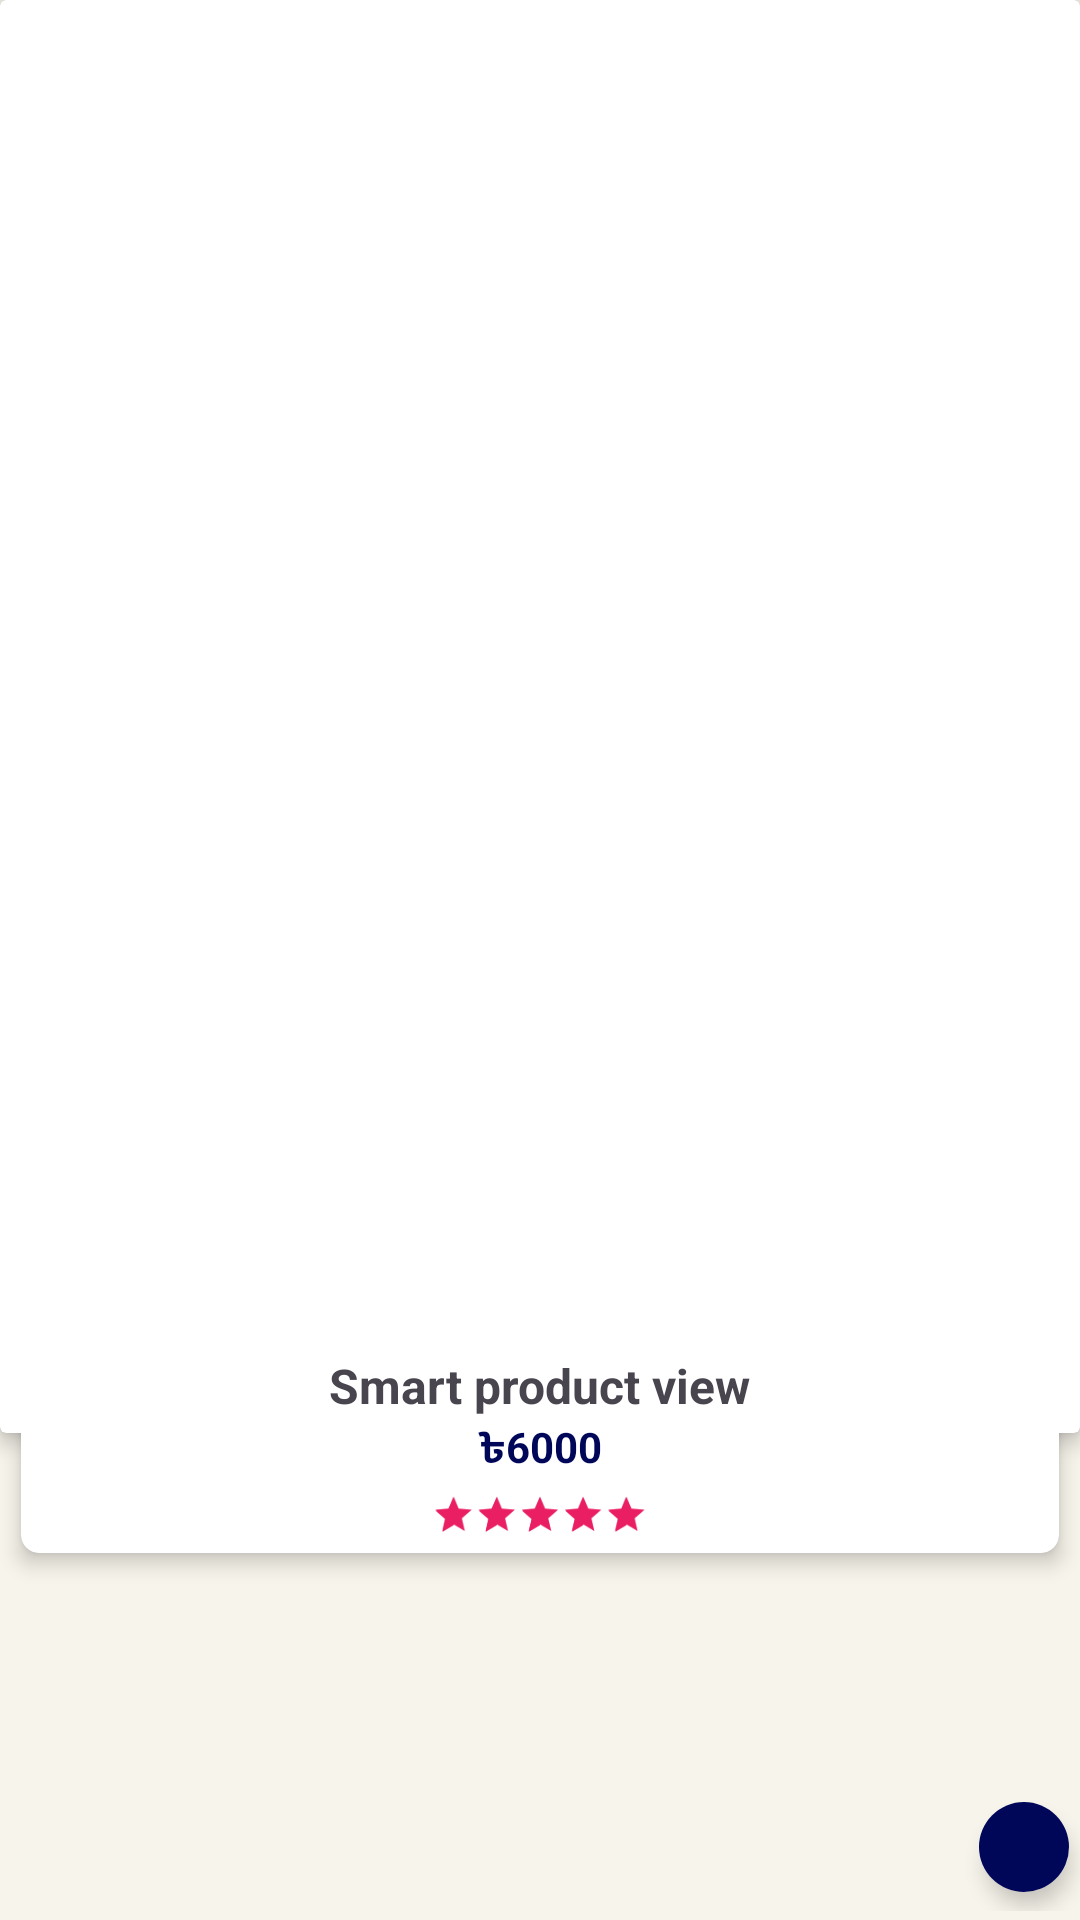

This screen was rendered from an Android layout file. Write that file and the resources it references.
<!-- AndroidManifest.xml: application theme Theme.BuyNowEcommerceApp -->
<!-- res/layout/rv_feature_products_item_design.xml -->
<?xml version="1.0" encoding="utf-8"?>
<layout xmlns:android="http://schemas.android.com/apk/res/android"
    xmlns:app="http://schemas.android.com/apk/res-auto">

    <data>

    </data>

    <androidx.constraintlayout.widget.ConstraintLayout
        android:layout_width="@dimen/_170sdp"
        android:layout_height="270dp"
        android:layout_marginStart="5dp"
        android:layout_marginTop="5dp"
        android:layout_marginEnd="@dimen/_5sdp"
        android:paddingBottom="@dimen/_3sdp"
        android:background="#F7F4EB">


        <androidx.constraintlayout.widget.Guideline
            android:id="@+id/glEnd"
            android:layout_width="wrap_content"
            android:layout_height="wrap_content"
            android:orientation="vertical"
            app:layout_constraintGuide_percent=".99" />

        <androidx.constraintlayout.widget.Guideline
            android:id="@+id/glBottom"
            android:layout_width="wrap_content"
            android:layout_height="wrap_content"
            android:orientation="horizontal"
            app:layout_constraintGuide_percent=".99" />

        <androidx.constraintlayout.widget.Guideline
            android:id="@+id/glProductHeight"
            android:layout_width="wrap_content"
            android:layout_height="wrap_content"
            android:orientation="horizontal"
            app:layout_constraintGuide_percent=".75" />

        <androidx.constraintlayout.widget.Guideline
            android:id="@+id/glProductDescStart"
            android:layout_width="wrap_content"
            android:layout_height="wrap_content"
            android:orientation="horizontal"
            app:layout_constraintGuide_percent=".70" />


        <androidx.cardview.widget.CardView
            android:id="@+id/cvFeatureProductItem"
            android:layout_width="match_parent"
            android:layout_height="0dp"
            android:background="@drawable/custom_card_top_design"
            app:cardBackgroundColor="@color/white"
            app:cardElevation="4dp"
            app:layout_constraintBottom_toBottomOf="@+id/glProductHeight"
            app:layout_constraintStart_toStartOf="parent"
            app:layout_constraintTop_toTopOf="parent">

            <ImageView
                android:id="@+id/ivFeatureProductItem"
                android:layout_width="match_parent"
                android:layout_height="match_parent"
                android:scaleType="centerCrop"
                android:src="@drawable/bn" />

        </androidx.cardview.widget.CardView>


        <androidx.cardview.widget.CardView
            android:layout_width="wrap_content"
            android:layout_height="wrap_content"
            android:layout_margin="@dimen/_2sdp"
            app:cardCornerRadius="@dimen/_50sdp"
            app:cardElevation="4dp"
            app:layout_constraintStart_toStartOf="parent"
            app:layout_constraintTop_toBottomOf="@+id/cvFeatureProductItem"
            app:layout_constraintTop_toTopOf="parent">

            <ImageView
                android:layout_width="@dimen/_26sdp"
                android:layout_height="@dimen/_26sdp"
                android:background="@color/white"
                android:padding="@dimen/_5sdp"
                android:src="@drawable/ic_fav"
                app:tint="@color/g_dark_blue" />

        </androidx.cardview.widget.CardView>


        <androidx.cardview.widget.CardView
            android:layout_width="match_parent"
            android:layout_height="wrap_content"
            android:layout_marginStart="@dimen/_7sdp"
            android:layout_marginEnd="@dimen/_7sdp"
            app:cardCornerRadius="@dimen/_6sdp"
            app:cardElevation="4dp"
            app:layout_constraintStart_toStartOf="parent"
            app:layout_constraintTop_toBottomOf="@+id/glProductDescStart">


            <LinearLayout
                android:id="@+id/llProductDesc"
                android:layout_width="match_parent"
                android:layout_height="wrap_content"
                android:orientation="vertical">


                <TextView
                    android:id="@+id/productName_singleProduct"
                    android:layout_width="wrap_content"
                    android:layout_height="wrap_content"
                    android:layout_gravity="center"
                    android:maxLines="1"
                    android:paddingTop="@dimen/_5sdp"
                    android:text="Smart product view"
                    android:textSize="16sp"
                    android:textStyle="bold" />

                <TextView
                    android:id="@+id/productPrice_singleProduct"
                    android:layout_width="wrap_content"
                    android:layout_height="wrap_content"
                    android:layout_gravity="center"
                    android:maxLines="1"
                    android:textColor="@color/g_dark_blue"
                    android:text="৳6000"
                    android:textStyle="bold"
                    android:paddingBottom="@dimen/_3sdp"
                    android:textSize="@dimen/_14ssp" />


                <RatingBar
                    style="?android:attr/ratingBarStyleSmall"
                    android:layout_width="wrap_content"
                    android:layout_height="wrap_content"
                    android:layout_gravity="center"
                    android:numStars="5"
                    android:rating="5"
                    android:scaleX=".9"
                    android:paddingBottom="@dimen/_5sdp"
                    android:scaleY=".9"
                    android:stepSize="0.1"
                    android:theme="@style/RatingBar" />

                

            </LinearLayout>
        </androidx.cardview.widget.CardView>

        <androidx.cardview.widget.CardView
            android:layout_width="@dimen/_30sdp"
            android:layout_height="@dimen/_30sdp"
            app:cardCornerRadius="@dimen/_50sdp"
            app:cardElevation="4dp"
            app:layout_constraintBottom_toBottomOf="@+id/glBottom"
            app:layout_constraintEnd_toEndOf="@+id/glEnd">

            <ImageView
                android:layout_width="@dimen/_30sdp"
                android:layout_height="@dimen/_30sdp"
                android:background="@color/g_dark_blue"
                android:padding="@dimen/_5sdp"
                android:src="@drawable/cart"
                android:paddingBottom="@dimen/_3sdp"
                app:tint="@color/white" />

        </androidx.cardview.widget.CardView>


    </androidx.constraintlayout.widget.ConstraintLayout>
</layout>
<!-- resources referenced by this layout -->
<resources>
  <color name="g_dark_blue">#000759</color>
  <color name="white">#FFFFFFFF</color>
  <dimen name="_14ssp">14sp</dimen>
  <dimen name="_170sdp">170dp</dimen>
  <dimen name="_26sdp">26dp</dimen>
  <dimen name="_2sdp">2dp</dimen>
  <dimen name="_30sdp">30dp</dimen>
  <dimen name="_3sdp">3dp</dimen>
  <dimen name="_50sdp">50dp</dimen>
  <dimen name="_5sdp">5dp</dimen>
  <dimen name="_6sdp">6dp</dimen>
  <dimen name="_7sdp">7dp</dimen>
  <!-- drawable custom_card_top_design (drawable) -->
  <?xml version="1.0" encoding="utf-8"?>
  <shape xmlns:android="http://schemas.android.com/apk/res/android">
      <solid android:color="@color/white" />
      <corners
          android:topLeftRadius="4dp"
          android:topRightRadius="4dp"/>
  </shape>
  <style name="RatingBar" parent="Theme.AppCompat">
          <item name="colorControlNormal">#E91E63</item>
  
          <item name="colorControlActivated">#E91E63</item>
  
  
  
  
      </style>
  <style name="Theme.BuyNowEcommerceApp" parent="Base.Theme.BuyNowEcommerceApp" />
  <style name="Base.Theme.BuyNowEcommerceApp" parent="Theme.Material3.DayNight.NoActionBar">
          
          
      </style>
</resources>
